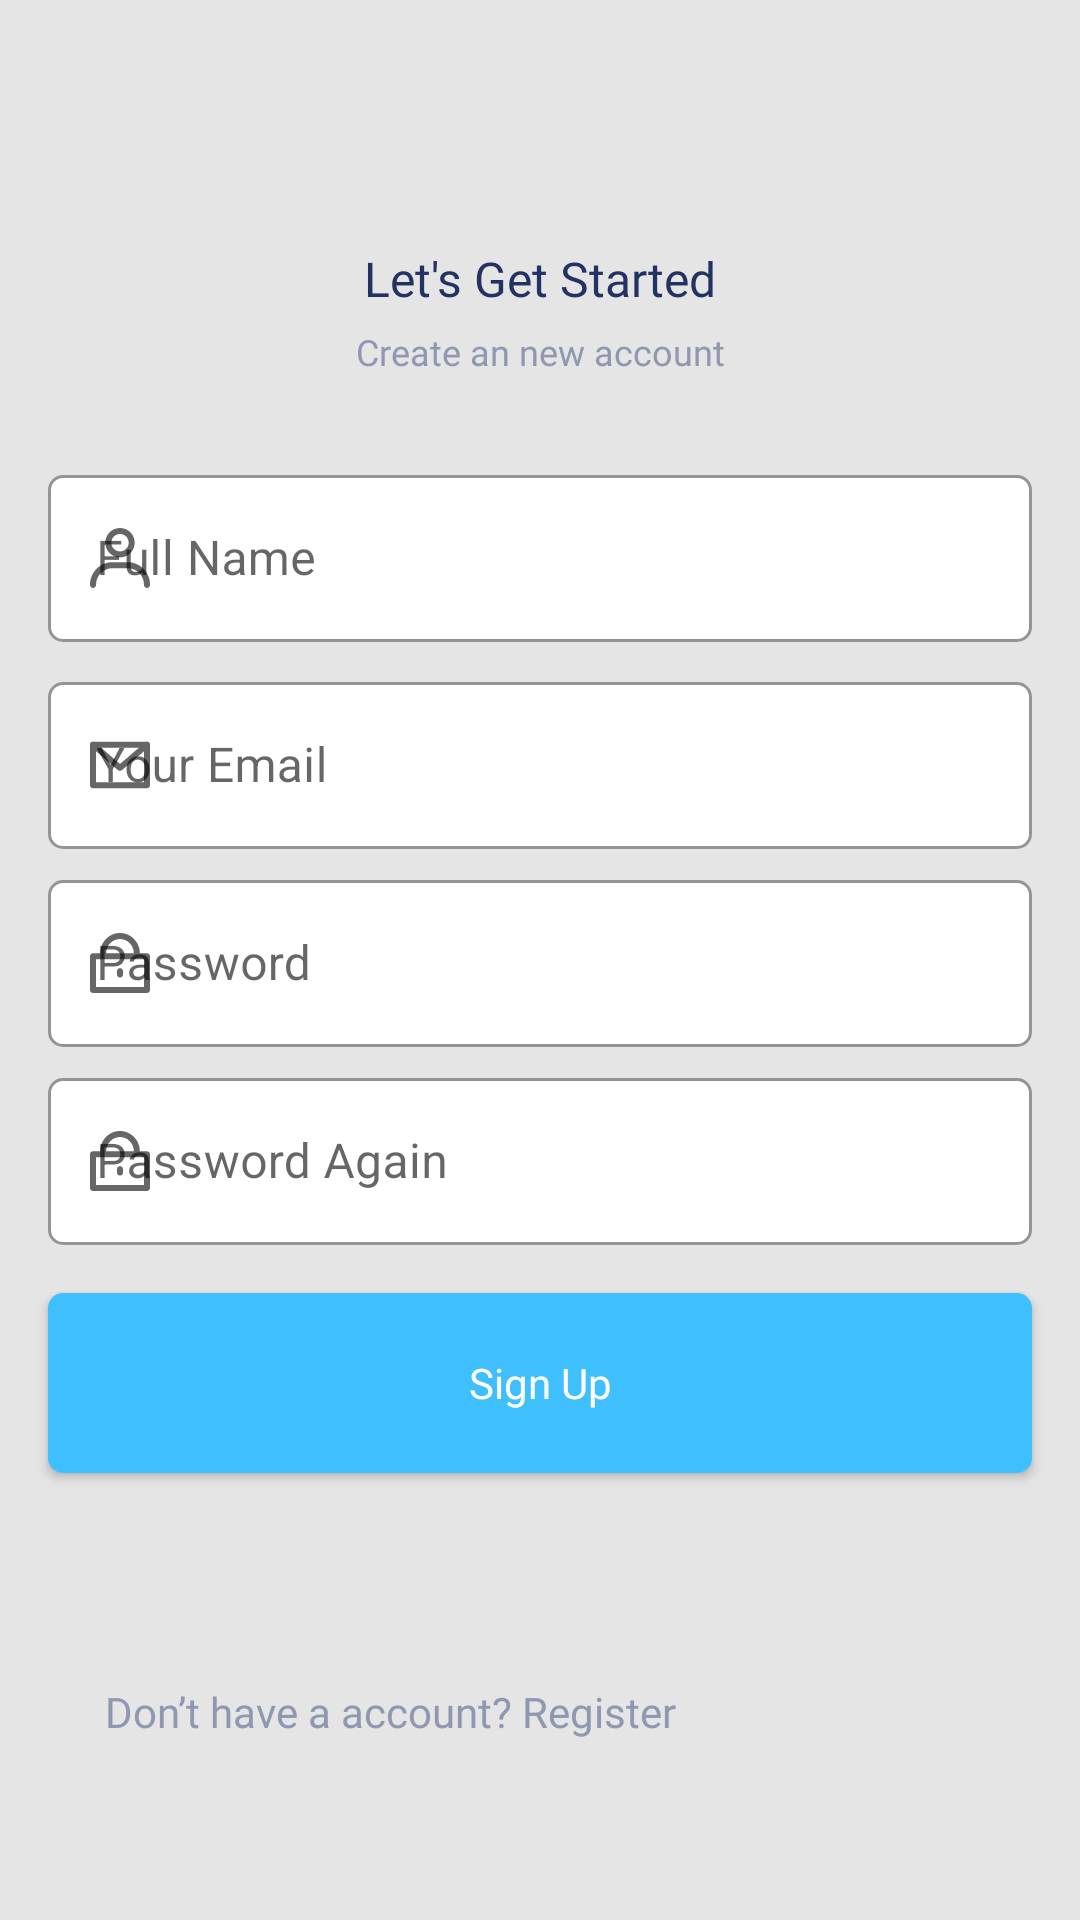

Reconstruct the res/layout file that produces this screen, plus the resources it refers to.
<!-- AndroidManifest.xml: application theme Theme.LafyuuShoppingApp -->
<!-- res/layout/fragment_register.xml -->
<?xml version="1.0" encoding="utf-8"?>
<layout xmlns:android="http://schemas.android.com/apk/res/android"
    xmlns:tools="http://schemas.android.com/tools"
    xmlns:app="http://schemas.android.com/apk/res-auto">

    <data>
        <variable
            name="myViewModel"
            type="com.kanan.lafyu.ui.auth.viewmodel.AuthViewModel" />
    </data>

    <androidx.core.widget.NestedScrollView
        android:layout_width="match_parent"
        android:layout_height="match_parent"
        android:background="@color/bgColor"
        tools:context=".ui.auth.register.RegisterFragment">

        <androidx.constraintlayout.widget.ConstraintLayout
            android:layout_width="match_parent"
            android:layout_height="match_parent">

            <androidx.appcompat.widget.AppCompatImageView
                android:id="@+id/registerPageIcon"
                android:layout_width="wrap_content"
                android:layout_height="wrap_content"
                android:layout_marginTop="68dp"
                app:layout_constraintEnd_toEndOf="parent"
                app:layout_constraintStart_toStartOf="parent"
                app:layout_constraintTop_toTopOf="parent"
                app:srcCompat="@drawable/ic__con" />

            <androidx.appcompat.widget.AppCompatTextView
                android:id="@+id/registerGetStarted"
                android:layout_width="wrap_content"
                android:layout_height="wrap_content"
                android:layout_marginTop="16dp"
                android:fontFamily="@font/poppins_bold"
                android:includeFontPadding="false"
                android:text="Let's Get Started"
                android:textColor="@color/neutralDark"
                android:textSize="16sp"
                app:layout_constraintEnd_toEndOf="parent"
                app:layout_constraintStart_toStartOf="parent"
                app:layout_constraintTop_toBottomOf="@id/registerPageIcon" />

            <androidx.appcompat.widget.AppCompatTextView
                android:id="@+id/registerCreateAccountText"
                android:layout_width="wrap_content"
                android:layout_height="wrap_content"
                android:layout_marginTop="8dp"
                android:fontFamily="@font/poppins"
                android:includeFontPadding="false"
                android:text="Create an new account"
                android:textColor="@color/neutralGrey"
                android:textSize="12sp"
                app:layout_constraintEnd_toEndOf="parent"
                app:layout_constraintStart_toStartOf="parent"
                app:layout_constraintTop_toBottomOf="@id/registerGetStarted" />

            <com.google.android.material.textfield.TextInputLayout
                android:id="@+id/personLayout"
                style="@style/Widget.MaterialComponents.TextInputLayout.OutlinedBox"
                android:layout_width="0dp"
                android:layout_height="wrap_content"
                android:layout_marginHorizontal="16dp"
                android:layout_marginTop="28dp"
                android:hint="Full Name"
                app:boxBackgroundColor="@color/white"
                app:boxCornerRadiusBottomEnd="5dp"
                app:boxCornerRadiusBottomStart="5dp"
                app:boxCornerRadiusTopEnd="5dp"
                app:boxCornerRadiusTopStart="5dp"
                app:boxStrokeColor="@color/lightBlue"
                app:boxStrokeWidth="1dp"
                app:errorTextColor="@color/primaryRed"
                app:layout_constraintEnd_toEndOf="parent"
                app:layout_constraintStart_toStartOf="parent"
                app:layout_constraintTop_toBottomOf="@id/registerCreateAccountText"
                app:startIconDrawable="@drawable/ic_person">

                <com.google.android.material.textfield.TextInputEditText
                    android:id="@+id/personText"
                    android:layout_width="match_parent"
                    android:layout_height="match_parent"
                    android:inputType="textEmailAddress" />


            </com.google.android.material.textfield.TextInputLayout>

            <com.google.android.material.textfield.TextInputLayout
                android:id="@+id/mailLayout"
                style="@style/Widget.MaterialComponents.TextInputLayout.OutlinedBox"
                android:layout_width="0dp"
                android:layout_height="wrap_content"
                android:layout_marginHorizontal="16dp"
                android:layout_marginTop="8dp"
                android:hint="Your Email"
                app:boxBackgroundColor="@color/white"
                app:boxCornerRadiusBottomEnd="5dp"
                app:boxCornerRadiusBottomStart="5dp"
                app:boxCornerRadiusTopEnd="5dp"
                app:boxCornerRadiusTopStart="5dp"
                app:boxStrokeColor="@color/lightBlue"
                app:boxStrokeWidth="1dp"
                app:errorTextColor="@color/primaryRed"
                app:layout_constraintEnd_toEndOf="parent"
                app:layout_constraintStart_toStartOf="parent"
                app:layout_constraintTop_toBottomOf="@+id/personLayout"
                app:startIconDrawable="@drawable/ic_group">

                <com.google.android.material.textfield.TextInputEditText
                    android:id="@+id/mailText"
                    android:layout_width="match_parent"
                    android:layout_height="match_parent"
                    android:inputType="textEmailAddress" />

            </com.google.android.material.textfield.TextInputLayout>

            <com.google.android.material.textfield.TextInputLayout
                android:id="@+id/passLayout"
                style="@style/Widget.MaterialComponents.TextInputLayout.OutlinedBox"
                android:layout_width="0dp"
                android:layout_height="wrap_content"
                android:layout_marginHorizontal="16dp"
                android:layout_marginTop="5dp"
                android:hint="Password"
                app:boxBackgroundColor="@color/white"
                app:boxCornerRadiusBottomEnd="5dp"
                app:boxCornerRadiusBottomStart="5dp"
                app:boxCornerRadiusTopEnd="5dp"
                app:boxCornerRadiusTopStart="5dp"
                app:boxStrokeColor="@color/lightBlue"
                app:boxStrokeWidth="1dp"
                app:errorTextColor="@color/primaryRed"
                app:layout_constraintEnd_toEndOf="parent"
                app:layout_constraintStart_toStartOf="parent"
                app:layout_constraintTop_toBottomOf="@+id/mailLayout"
                app:startIconDrawable="@drawable/ic_group2">

                <com.google.android.material.textfield.TextInputEditText
                    android:id="@+id/passText"
                    android:layout_width="match_parent"
                    android:layout_height="match_parent"
                    android:inputType="textPassword" />

            </com.google.android.material.textfield.TextInputLayout>

            <com.google.android.material.textfield.TextInputLayout
                android:id="@+id/passLayout2"
                style="@style/Widget.MaterialComponents.TextInputLayout.OutlinedBox"
                android:layout_width="0dp"
                android:layout_height="wrap_content"
                android:layout_marginHorizontal="16dp"
                android:layout_marginTop="5dp"
                android:hint="Password Again"
                app:boxBackgroundColor="@color/white"
                app:boxCornerRadiusBottomEnd="5dp"
                app:boxCornerRadiusBottomStart="5dp"
                app:boxCornerRadiusTopEnd="5dp"
                app:boxCornerRadiusTopStart="5dp"
                app:boxStrokeColor="@color/lightBlue"
                app:boxStrokeWidth="1dp"
                app:errorTextColor="@color/primaryRed"
                app:layout_constraintEnd_toEndOf="parent"
                app:layout_constraintStart_toStartOf="parent"
                app:layout_constraintTop_toBottomOf="@+id/passLayout"
                app:startIconDrawable="@drawable/ic_group2">

                <com.google.android.material.textfield.TextInputEditText
                    android:id="@+id/passText2"
                    android:layout_width="match_parent"
                    android:layout_height="match_parent"
                    android:inputType="textPassword" />

            </com.google.android.material.textfield.TextInputLayout>

            <androidx.appcompat.widget.AppCompatButton
                android:id="@+id/signUpBtn"
                android:layout_width="0dp"
                android:layout_height="60dp"
                android:layout_marginHorizontal="16dp"
                android:layout_marginTop="16dp"
                android:background="@drawable/login_btn_background"
                android:fontFamily="@font/poppins_bold"
                android:padding="16dp"
                android:text="Sign Up"
                android:onClick="@{() -> myViewModel.register(personText.getText().toString(),mailText.getText().toString(),passText.getText().toString())}"
                android:textAllCaps="false"
                android:textColor="@color/white"
                android:textSize="14sp"
                app:layout_constraintEnd_toEndOf="parent"
                app:layout_constraintStart_toStartOf="parent"
                app:layout_constraintTop_toBottomOf="@id/passLayout2" />

            <androidx.appcompat.widget.AppCompatTextView
                android:id="@+id/haveAccountRegisterText"
                android:layout_width="wrap_content"
                app:layout_constraintBottom_toBottomOf="parent"
                app:layout_constraintStart_toStartOf="parent"
                android:layout_marginTop="72dp"
                android:layout_marginStart="35dp"
                app:layout_constraintTop_toBottomOf="@id/signUpBtn"
                android:text="Don’t have a account? Register"
                android:textColor="@color/neutralGrey"
                android:fontFamily="@font/poppins_bold"
                android:includeFontPadding="false"
                android:layout_height="wrap_content" />


        </androidx.constraintlayout.widget.ConstraintLayout>


    </androidx.core.widget.NestedScrollView>
</layout>
<!-- resources referenced by this layout -->
<resources>
  <color name="bgColor">#E5E5E5</color>
  <color name="lightBlue">#40BFFF</color>
  <color name="neutralDark">#223263</color>
  <color name="neutralGrey">#9098B1</color>
  <color name="primaryRed">#FB7181</color>
  <color name="white">#FFFFFFFF</color>
  <!-- drawable ic_group (drawable) -->
  <vector xmlns:android="http://schemas.android.com/apk/res/android"
      android:width="20dp"
      android:height="16dp"
      android:viewportWidth="20"
      android:viewportHeight="16">
    <path
        android:pathData="M0,1.25C0,0.6977 0.4477,0.25 1,0.25H19C19.5523,0.25 20,0.6977 20,1.25V14.75C20,15.3023 19.5523,15.75 19,15.75H1C0.4477,15.75 0,15.3023 0,14.75V1.25ZM2,2.25V13.75H18V2.25H2Z"
        android:fillColor="#9098B1"
        android:fillType="evenOdd"/>
    <path
        android:pathData="M0.2408,0.5992C0.6002,0.1799 1.2315,0.1313 1.6508,0.4908L10,7.6471L18.3492,0.4908C18.7686,0.1313 19.3999,0.1799 19.7593,0.5992C20.1187,1.0186 20.0701,1.6499 19.6508,2.0093L10.6508,9.7234C10.2763,10.0444 9.7237,10.0444 9.3492,9.7234L0.3492,2.0093C-0.0701,1.6499 -0.1187,1.0186 0.2408,0.5992Z"
        android:fillColor="#9098B1"
        android:fillType="evenOdd"/>
  </vector>
  <!-- drawable ic_person (drawable) -->
  <vector xmlns:android="http://schemas.android.com/apk/res/android"
      android:width="20dp"
      android:height="20dp"
      android:viewportWidth="20"
      android:viewportHeight="20">
    <path
        android:pathData="M10,2.0005C8.3971,2.0005 7.0977,3.2999 7.0977,4.9029C7.0977,6.5058 8.3971,7.8053 10,7.8053C11.603,7.8053 12.9024,6.5058 12.9024,4.9029C12.9024,3.2999 11.603,2.0005 10,2.0005ZM5.0977,4.9029C5.0977,2.1954 7.2925,0.0005 10,0.0005C12.7075,0.0005 14.9024,2.1954 14.9024,4.9029C14.9024,7.6104 12.7075,9.8053 10,9.8053C7.2925,9.8053 5.0977,7.6104 5.0977,4.9029Z"
        android:fillColor="#9098B1"
        android:fillType="evenOdd"/>
    <path
        android:pathData="M7.5178,13.3904C4.4703,13.3904 2,15.8607 2,18.9082V18.9993C2,19.5516 1.5523,19.9993 1,19.9993C0.4477,19.9993 0,19.5516 0,18.9993V18.9082C0,14.7562 3.3658,11.3904 7.5178,11.3904H12.4822C16.6342,11.3904 20,14.7562 20,18.9082V18.9993C20,19.5516 19.5523,19.9993 19,19.9993C18.4477,19.9993 18,19.5516 18,18.9993V18.9082C18,15.8607 15.5296,13.3904 12.4822,13.3904H7.5178Z"
        android:fillColor="#9098B1"
        android:fillType="evenOdd"/>
  </vector>
  <!-- drawable login_btn_background (drawable) -->
  <?xml version="1.0" encoding="utf-8"?>
  <shape xmlns:android="http://schemas.android.com/apk/res/android"
      android:shape="rectangle">
      <solid android:color="@color/lightBlue" />
      <corners android:radius="5dp" />
  </shape>
  <style name="Theme.LafyuuShoppingApp" parent="Theme.MaterialComponents.DayNight.NoActionBar">
          
          <item name="colorPrimary">@color/purple_500</item>
          <item name="colorPrimaryVariant">@color/purple_700</item>
          <item name="colorOnPrimary">@color/white</item>
          
          <item name="colorSecondary">@color/teal_200</item>
          <item name="colorSecondaryVariant">@color/teal_700</item>
          <item name="colorOnSecondary">@color/black</item>
          
          <item name="android:windowTranslucentStatus">true</item>
          <item name="android:windowTranslucentNavigation">true</item>
          <item name="android:windowBackground">@drawable/bg</item>
          
      </style>
  <color name="purple_500">#FF6200EE</color>
  <color name="purple_700">#FF3700B3</color>
  <color name="teal_200">#FF03DAC5</color>
  <color name="teal_700">#FF018786</color>
  <color name="black">#FF000000</color>
  <!-- drawable bg (drawable) -->
  <?xml version="1.0" encoding="utf-8"?>
  <layer-list xmlns:android="http://schemas.android.com/apk/res/android">
      <item android:drawable="@color/lightBlue" />
      <item
          android:width="64dp"
          android:height="64dp"
          android:drawable="@drawable/ic_single_icon_white"
          android:gravity="center" />
  </layer-list>
</resources>
